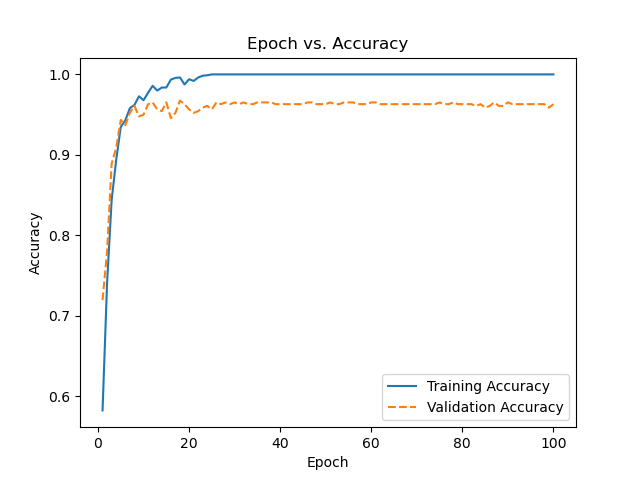

The file beside this chart, header and first rows:
, 0, 1
0, 0.5826, 0.7196
1, 0.7413, 0.7804
2, 0.844, 0.8891
3, 0.894, 0.9087
4, 0.9348, 0.9435
5, 0.9429, 0.937
6, 0.9582, 0.9522
7, 0.962, 0.9609
8, 0.9728, 0.9478
9, 0.9679, 0.95
10, 0.9772, 0.963
11, 0.9859, 0.9652
12, 0.9799, 0.9565
13, 0.9837, 0.9543
14, 0.9837, 0.9652
15, 0.9935, 0.9457
16, 0.9957, 0.9522
17, 0.9962, 0.9674
18, 0.9875, 0.963
19, 0.994, 0.9565
20, 0.9918, 0.9522
21, 0.9962, 0.9543
22, 0.9984, 0.9587
23, 0.9989, 0.9609
24, 1.0, 0.9565
25, 1.0, 0.9652
26, 1.0, 0.963
27, 1.0, 0.9652
28, 1.0, 0.963
29, 1.0, 0.9652
30, 1.0, 0.963
31, 1.0, 0.9652
32, 1.0, 0.963
33, 1.0, 0.963
34, 1.0, 0.9652
35, 1.0, 0.9652
36, 1.0, 0.9652
37, 1.0, 0.9652
38, 1.0, 0.963
39, 1.0, 0.963
40, 1.0, 0.963
41, 1.0, 0.963
42, 1.0, 0.963
43, 1.0, 0.963
44, 1.0, 0.963
45, 1.0, 0.9652
46, 1.0, 0.9652
47, 1.0, 0.963
48, 1.0, 0.963
49, 1.0, 0.963
50, 1.0, 0.9652
51, 1.0, 0.963
52, 1.0, 0.963
53, 1.0, 0.9652
54, 1.0, 0.9652
55, 1.0, 0.9652
56, 1.0, 0.963
57, 1.0, 0.963
58, 1.0, 0.963
59, 1.0, 0.9652
... 40 more rows
